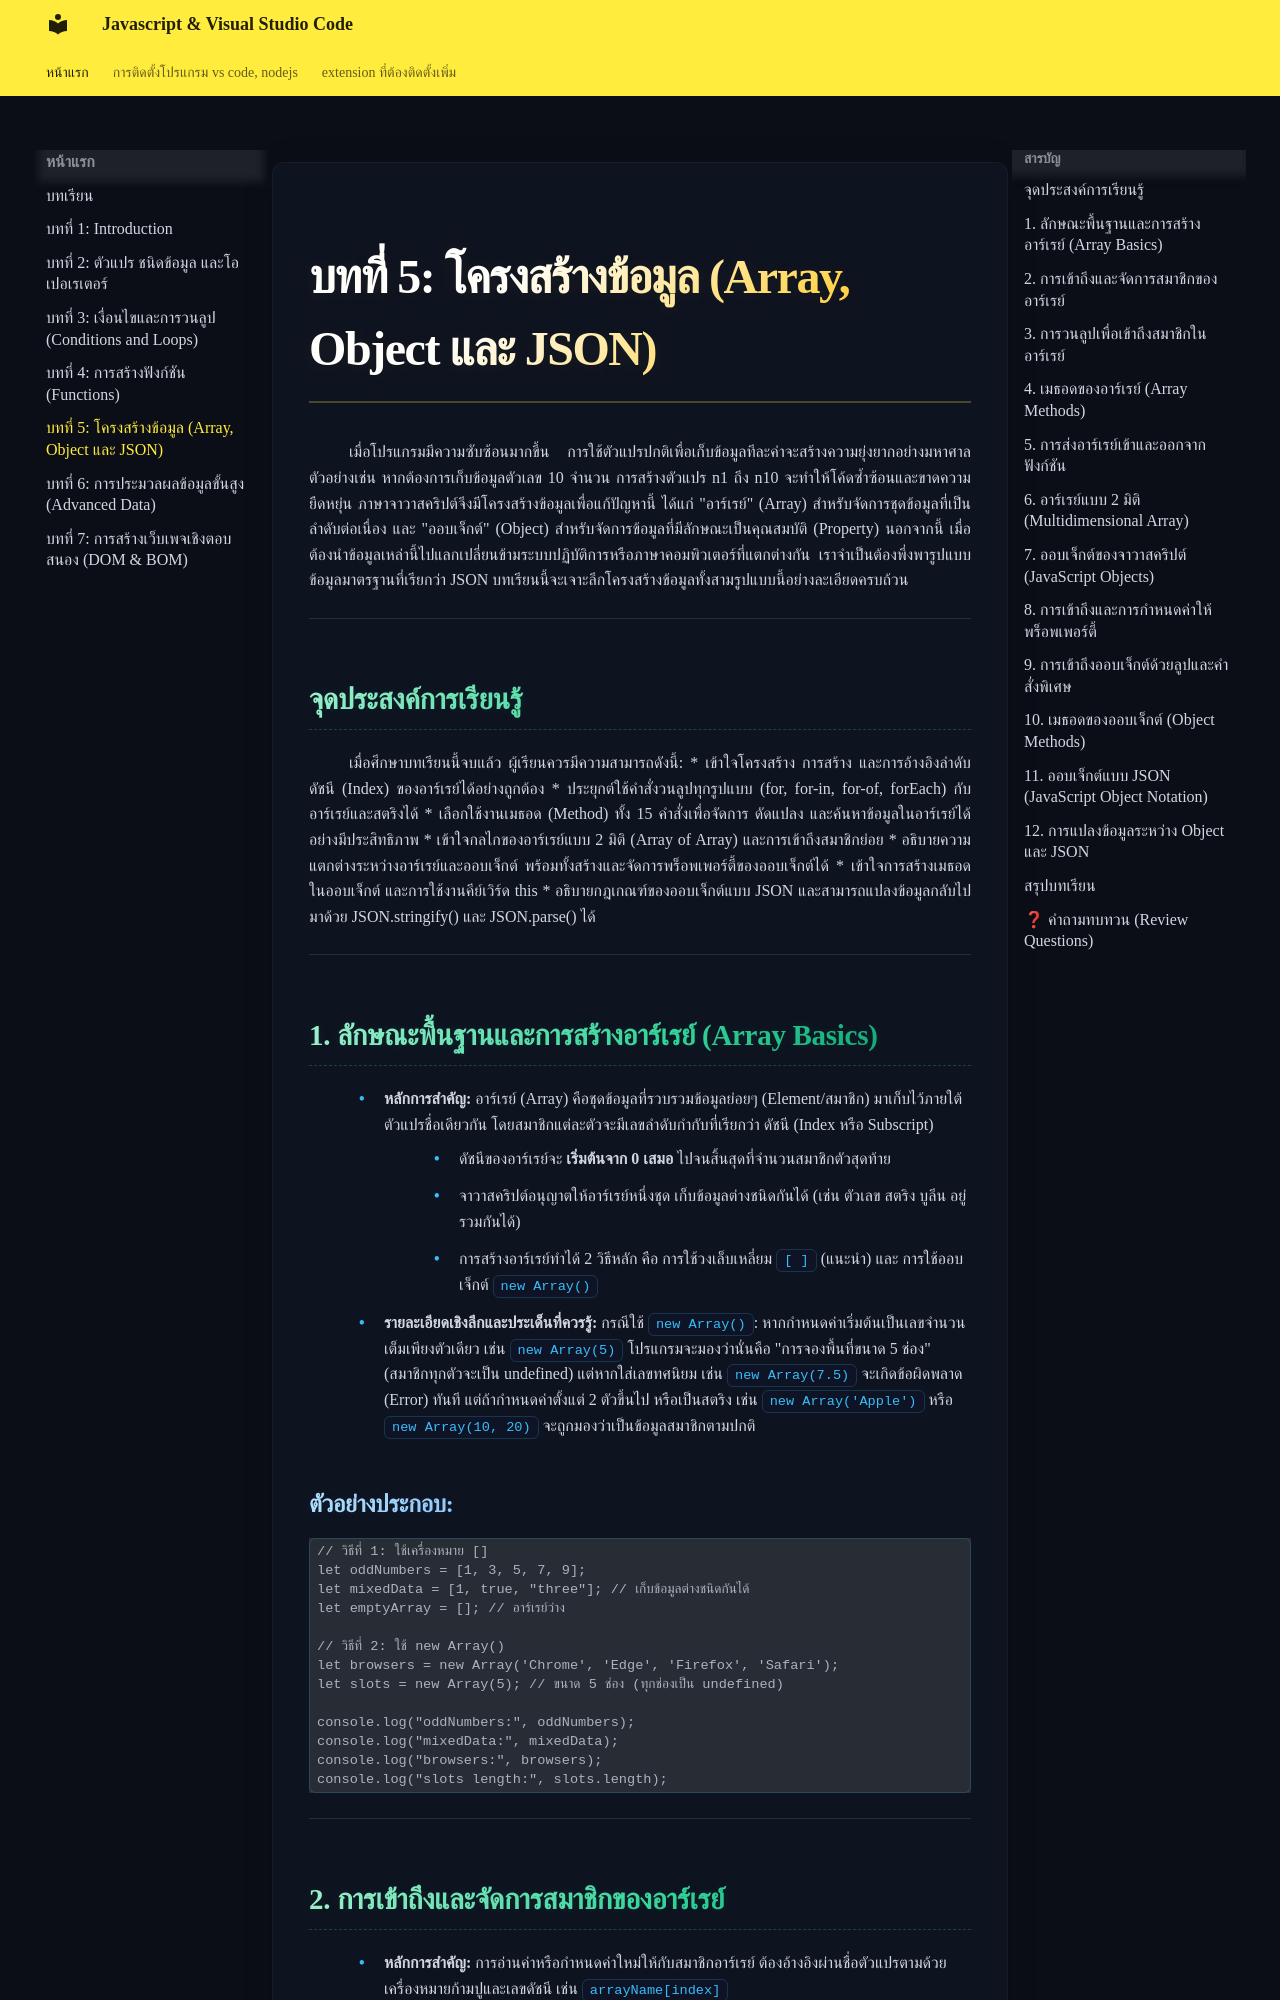

repository: Nattawoot4411/knowledge_base · page: javaScript/ch5_structures/index.html · generator: mkdocs

# บทที่ 5: โครงสร้างข้อมูล (Array, Object และ JSON)

เมื่อโปรแกรมมีความซับซ้อนมากขึ้น การใช้ตัวแปรปกติเพื่อเก็บข้อมูลทีละค่าจะสร้างความยุ่งยากอย่างมหาศาล ตัวอย่างเช่น หากต้องการเก็บข้อมูลตัวเลข 10 จำนวน การสร้างตัวแปร n1 ถึง n10 จะทำให้โค้ดซ้ำซ้อนและขาดความยืดหยุ่น ภาษาจาวาสคริปต์จึงมีโครงสร้างข้อมูลเพื่อแก้ปัญหานี้ ได้แก่ "อาร์เรย์" (Array) สำหรับจัดการชุดข้อมูลที่เป็นลำดับต่อเนื่อง และ "ออบเจ็กต์" (Object) สำหรับจัดการข้อมูลที่มีลักษณะเป็นคุณสมบัติ (Property) นอกจากนี้ เมื่อต้องนำข้อมูลเหล่านี้ไปแลกเปลี่ยนข้ามระบบปฏิบัติการหรือภาษาคอมพิวเตอร์ที่แตกต่างกัน เราจำเป็นต้องพึ่งพารูปแบบข้อมูลมาตรฐานที่เรียกว่า JSON บทเรียนนี้จะเจาะลึกโครงสร้างข้อมูลทั้งสามรูปแบบนี้อย่างละเอียดครบถ้วน

---

## จุดประสงค์การเรียนรู้
เมื่อศึกษาบทเรียนนี้จบแล้ว ผู้เรียนควรมีความสามารถดังนี้:
*   เข้าใจโครงสร้าง การสร้าง และการอ้างอิงลำดับดัชนี (Index) ของอาร์เรย์ได้อย่างถูกต้อง
*   ประยุกต์ใช้คำสั่งวนลูปทุกรูปแบบ (for, for-in, for-of, forEach) กับอาร์เรย์และสตริงได้
*   เลือกใช้งานเมธอด (Method) ทั้ง 15 คำสั่งเพื่อจัดการ ดัดแปลง และค้นหาข้อมูลในอาร์เรย์ได้อย่างมีประสิทธิภาพ
*   เข้าใจกลไกของอาร์เรย์แบบ 2 มิติ (Array of Array) และการเข้าถึงสมาชิกย่อย
*   อธิบายความแตกต่างระหว่างอาร์เรย์และออบเจ็กต์ พร้อมทั้งสร้างและจัดการพร็อพเพอร์ตี้ของออบเจ็กต์ได้
*   เข้าใจการสร้างเมธอดในออบเจ็กต์ และการใช้งานคีย์เวิร์ด this
*   อธิบายกฎเกณฑ์ของออบเจ็กต์แบบ JSON และสามารถแปลงข้อมูลกลับไปมาด้วย JSON.stringify() และ JSON.parse() ได้

---

## 1. ลักษณะพื้นฐานและการสร้างอาร์เรย์ (Array Basics)

*   **หลักการสำคัญ:** อาร์เรย์ (Array) คือชุดข้อมูลที่รวบรวมข้อมูลย่อยๆ (Element/สมาชิก) มาเก็บไว้ภายใต้ตัวแปรชื่อเดียวกัน โดยสมาชิกแต่ละตัวจะมีเลขลำดับกำกับที่เรียกว่า ดัชนี (Index หรือ Subscript)
    *   ดัชนีของอาร์เรย์จะ **เริ่มต้นจาก 0 เสมอ** ไปจนสิ้นสุดที่จำนวนสมาชิกตัวสุดท้าย
    *   จาวาสคริปต์อนุญาตให้อาร์เรย์หนึ่งชุด เก็บข้อมูลต่างชนิดกันได้ (เช่น ตัวเลข สตริง บูลีน อยู่รวมกันได้)
    *   การสร้างอาร์เรย์ทำได้ 2 วิธีหลัก คือ การใช้วงเล็บเหลี่ยม `[ ]` (แนะนำ) และ การใช้ออบเจ็กต์ `new Array()`
*   **รายละเอียดเชิงลึกและประเด็นที่ควรรู้:** กรณีใช้ `new Array()`: หากกำหนดค่าเริ่มต้นเป็นเลขจำนวนเต็มเพียงตัวเดียว เช่น `new Array(5)` โปรแกรมจะมองว่านั่นคือ "การจองพื้นที่ขนาด 5 ช่อง" (สมาชิกทุกตัวจะเป็น undefined) แต่หากใส่เลขทศนิยม เช่น `new Array(7.5)` จะเกิดข้อผิดพลาด (Error) ทันที แต่ถ้ากำหนดค่าตั้งแต่ 2 ตัวขึ้นไป หรือเป็นสตริง เช่น `new Array('Apple')` หรือ `new Array(10, 20)` จะถูกมองว่าเป็นข้อมูลสมาชิกตามปกติ

### ตัวอย่างประกอบ:
```javascript
// วิธีที่ 1: ใช้เครื่องหมาย []
let oddNumbers = [1, 3, 5, 7, 9];
let mixedData = [1, true, "three"]; // เก็บข้อมูลต่างชนิดกันได้
let emptyArray = []; // อาร์เรย์ว่าง

// วิธีที่ 2: ใช้ new Array()
let browsers = new Array('Chrome', 'Edge', 'Firefox', 'Safari');
let slots = new Array(5); // ขนาด 5 ช่อง (ทุกช่องเป็น undefined)

console.log("oddNumbers:", oddNumbers);
console.log("mixedData:", mixedData);
console.log("browsers:", browsers);
console.log("slots length:", slots.length);
```

---
